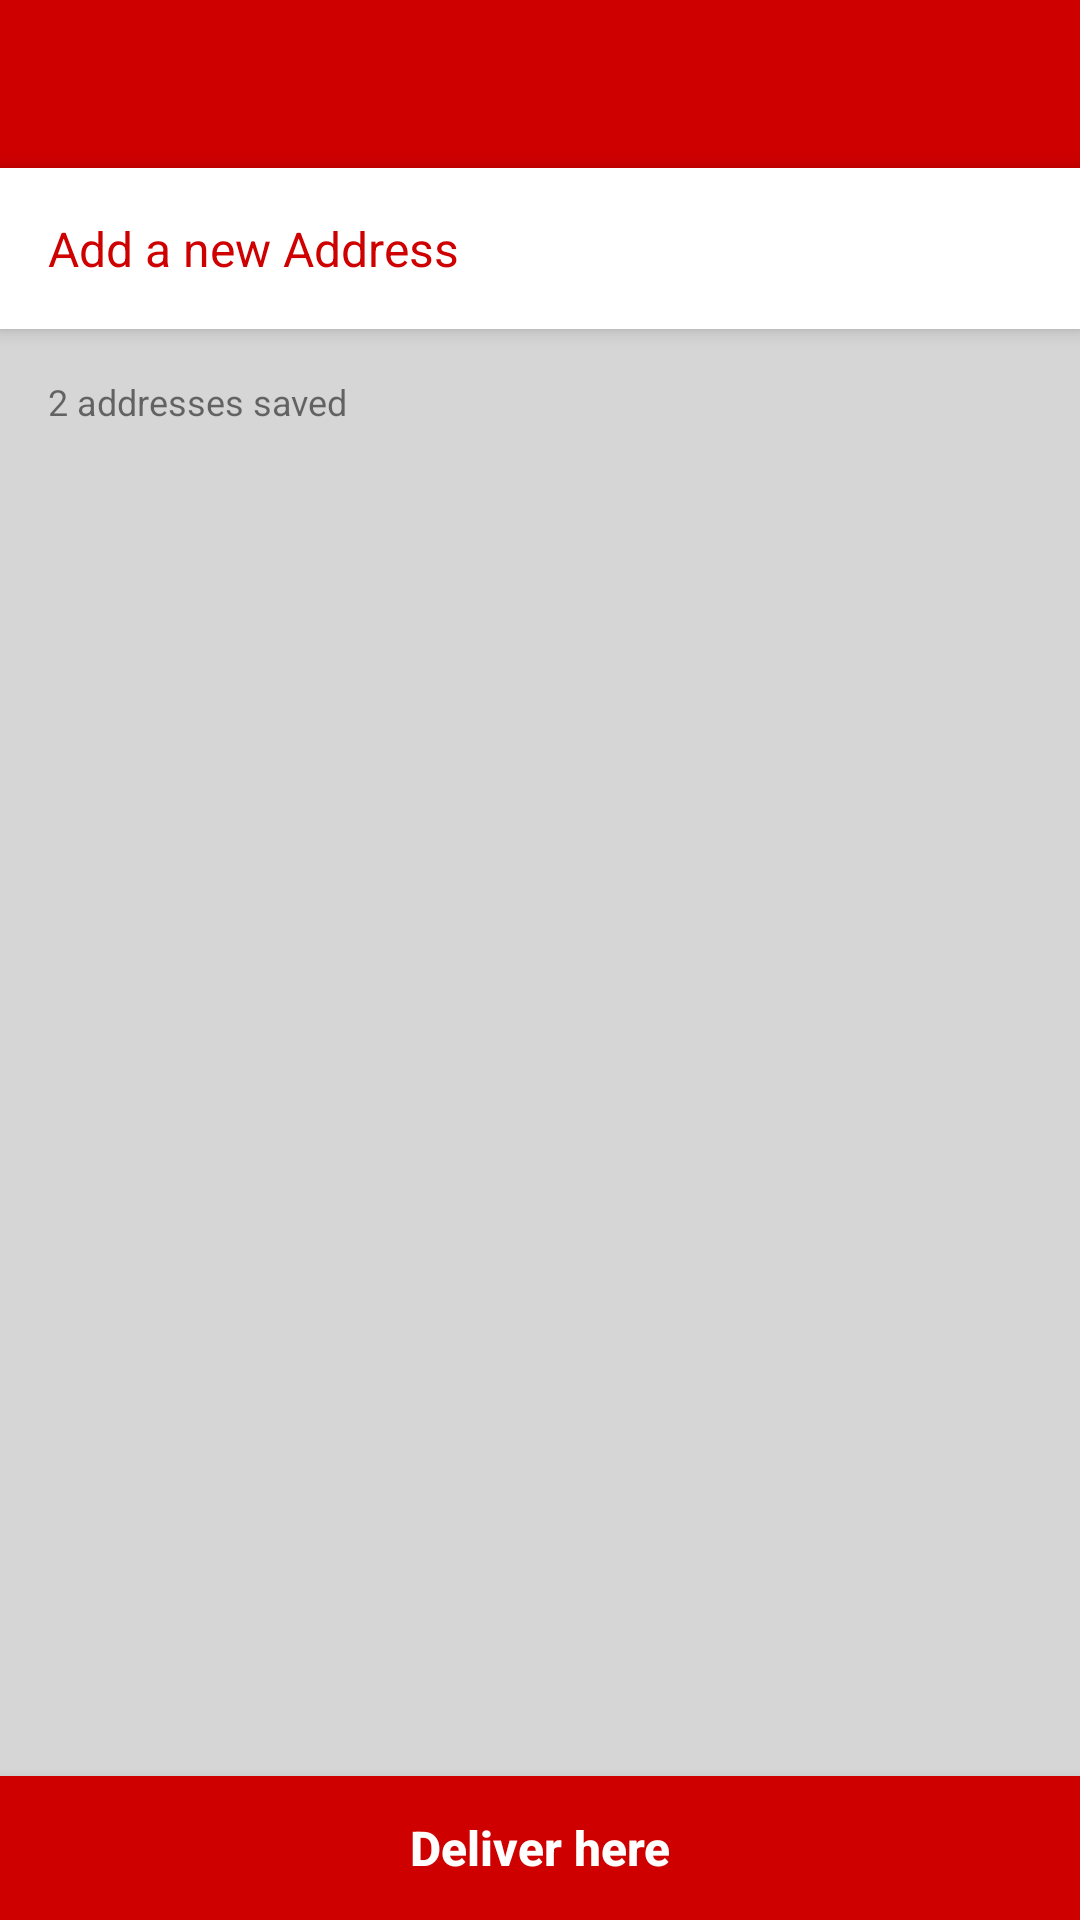

Android layout source for this screen:
<!-- AndroidManifest.xml: application theme AppTheme -->
<!-- res/layout/activity_my_addresses.xml -->
<?xml version="1.0" encoding="utf-8"?>
<androidx.constraintlayout.widget.ConstraintLayout xmlns:android="http://schemas.android.com/apk/res/android"
    xmlns:app="http://schemas.android.com/apk/res-auto"
    xmlns:tools="http://schemas.android.com/tools"
    android:layout_width="match_parent"
    android:layout_height="match_parent"
    android:background="@color/recyclerview_background"
    tools:context=".activity.MyAddressesActivity">

    <com.google.android.material.appbar.AppBarLayout
        android:id="@+id/appBarLayout5"
        android:layout_width="match_parent"
        android:layout_height="wrap_content"
        android:theme="@style/AppTheme.AppBarOverlay"
        app:layout_constraintEnd_toEndOf="parent"
        app:layout_constraintStart_toStartOf="parent"
        app:layout_constraintTop_toTopOf="parent">

        <androidx.appcompat.widget.Toolbar
            android:id="@+id/toolbar"
            android:layout_width="match_parent"
            android:layout_height="?attr/actionBarSize"
            android:background="?attr/colorPrimary"
            app:popupTheme="@style/AppTheme.PopupOverlay" />

    </com.google.android.material.appbar.AppBarLayout>

    <LinearLayout
        android:id="@+id/linearLayout8"
        android:layout_width="0dp"
        android:layout_height="wrap_content"
        android:background="@color/colorAccent"
        android:elevation="4dp"
        android:orientation="horizontal"
        app:layout_constraintEnd_toEndOf="parent"
        app:layout_constraintStart_toStartOf="parent"
        app:layout_constraintTop_toBottomOf="@+id/appBarLayout5">

        <TextView
            android:id="@+id/add_new_address_btn"
            android:layout_width="wrap_content"
            android:layout_height="wrap_content"
            android:layout_weight="1"

            android:drawableStart="@drawable/ic_add_black_24dp"
            android:drawablePadding="8dp"
            android:drawableTint="@color/colorPrimary"
            android:padding="16dp"
            android:text="Add a new Address"
            android:textColor="@color/colorPrimary"
            android:textSize="16sp" />
    </LinearLayout>

    <TextView
        android:id="@+id/address_saved"
        android:layout_width="wrap_content"
        android:layout_height="wrap_content"
        android:layout_marginStart="16dp"
        android:layout_marginTop="16dp"
        android:text="2 addresses saved"
        android:textSize="12sp"
        app:layout_constraintStart_toStartOf="parent"
        app:layout_constraintTop_toBottomOf="@+id/linearLayout8" />

    <androidx.recyclerview.widget.RecyclerView
        android:id="@+id/addresses_recyclerview"
        android:layout_width="0dp"
        android:layout_height="0dp"
        android:layout_marginTop="8dp"
        android:background="@color/recyclerview_background"
        app:layout_constraintBottom_toTopOf="@+id/deliver_here_btn"
        app:layout_constraintEnd_toEndOf="parent"
        app:layout_constraintStart_toStartOf="parent"
        app:layout_constraintTop_toBottomOf="@+id/address_saved" />

    <Button
        android:id="@+id/deliver_here_btn"
        android:layout_width="0dp"
        android:layout_height="wrap_content"
        android:background="@color/colorPrimary"
        android:elevation="6dp"
        android:stateListAnimator="@null"
        android:text="Deliver here"
        android:textAllCaps="false"
        android:textColor="@color/colorAccent"
        android:textSize="16sp"
        android:textStyle="bold"
        app:layout_constraintBottom_toBottomOf="parent"
        app:layout_constraintEnd_toEndOf="parent"
        app:layout_constraintStart_toStartOf="parent" />
</androidx.constraintlayout.widget.ConstraintLayout>
<!-- resources referenced by this layout -->
<resources>
  <color name="colorAccent">#FFFFFF</color>
  <color name="colorPrimary">#CE0000</color>
  <color name="recyclerview_background">#d6d6d6</color>
  <style name="AppTheme.AppBarOverlay" parent="ThemeOverlay.AppCompat.Dark.ActionBar" />
  <style name="AppTheme.PopupOverlay" parent="ThemeOverlay.AppCompat.Light" />
  <style name="AppTheme" parent="Theme.AppCompat.Light.NoActionBar">
          
          <item name="colorPrimary">@color/colorPrimary</item>
          <item name="colorPrimaryDark">@color/colorPrimaryDark</item>
          <item name="colorAccent">@color/colorAccent</item>
      </style>
  <color name="colorPrimaryDark">#CE0000</color>
</resources>
